Photos from the image-classification dataset "data" in the GitHub repository azief27saclolo/Thesis-Project. Its 4 classes are: early blight leaf, healthy leaf, late blight leaf, septoria leaf.

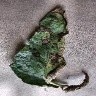
Label: early blight leaf

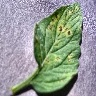
Label: septoria leaf

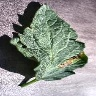
Label: early blight leaf

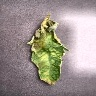
Label: late blight leaf

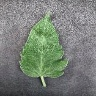
Label: healthy leaf

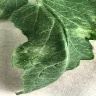
Label: late blight leaf
